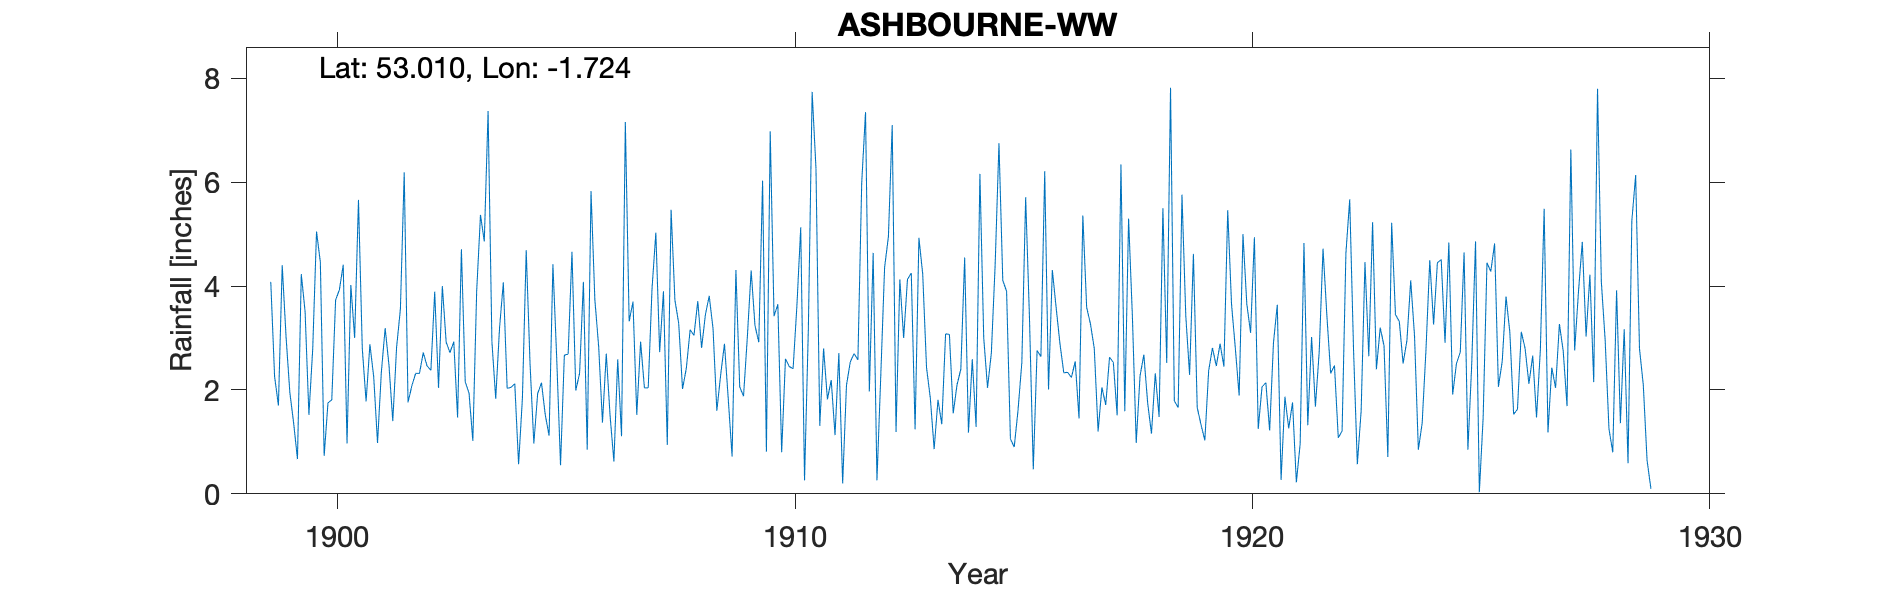

Data behind this chart, as committed beside it:
ASHBOURNE-WW, , , , , , , , , , , , , , , , , , , , , , , 
Grid ref, SK186459, Long, -1.724, Lat, 53.01, Elevation, 582, ft., , , , , , , , , , , , , , , 
Station no, RR2862, , , , , , , , , , , , , , , , , , , , , , 
, 1890, 1891, 1892, 1893, 1894, 1895, 1896, 1897, 1898, 1899, 1900, 1901, 1902, 1903, 1904, 1905, 1906, 1907, 1908, 1909, 1910, 1911, 1912
January, , , , , , , , , , 4.08, 5.05, 2.8, 1.76, 2.93, 3.19, 1.52, 5.83, 1.52, 2.02, 1.82, 3.42, 1.31, 7.35
February, , , , , , , , , , 2.26, 4.46, 1.78, 2.08, 1.47, 4.07, 1.12, 3.74, 2.93, 2.42, 0.72, 3.65, 2.8, 1.97
March, , , , , , , , , , 1.7, 0.73, 2.88, 2.32, 4.71, 2.03, 4.42, 2.84, 2.04, 3.16, 4.31, 0.8, 1.82, 4.64
April, , , , , , , , , , 4.4, 1.75, 2.25, 2.32, 2.16, 2.05, 2.61, 1.37, 2.04, 3.05, 2.06, 2.6, 2.19, 0.26
May, , , , , , , , , , 3.03, 1.81, 0.98, 2.72, 1.94, 2.12, 0.55, 2.7, 3.95, 3.71, 1.88, 2.45, 1.13, 2.28
June, , , , , , , , , , 1.95, 3.73, 2.34, 2.46, 1.02, 0.57, 2.67, 1.5, 5.03, 2.81, 3.02, 2.41, 2.71, 4.36
July, , , , , , , , , , 1.36, 3.93, 3.19, 2.38, 3.89, 1.84, 2.69, 0.62, 2.73, 3.45, 4.3, 3.62, 0.2, 4.95
August, , , , , , , , , , 0.67, 4.41, 2.48, 3.89, 5.37, 4.69, 4.66, 2.59, 3.9, 3.81, 3.24, 5.13, 2.09, 7.1
September, , , , , , , , , , 4.23, 0.97, 1.4, 2.04, 4.86, 2.51, 1.99, 1.11, 0.94, 3.18, 2.92, 0.26, 2.54, 1.19
October, , , , , , , , , , 3.51, 4.02, 2.82, 4, 7.37, 0.97, 2.32, 7.16, 5.47, 1.6, 6.03, 3.16, 2.7, 4.13
November, , , , , , , , , , 1.52, 3, 3.56, 2.92, 2.93, 1.93, 4.08, 3.32, 3.73, 2.29, 0.81, 7.74, 2.58, 3
December, , , , , , , , , , 2.79, 5.66, 6.19, 2.72, 1.83, 2.14, 0.85, 3.7, 3.28, 2.89, 6.98, 6.27, 5.99, 4.13
Total, , , , , , , , , , 31.5, 39.52, 32.67, 31.61, 40.48, 28.11, 29.48, 36.48, 37.56, 34.39, 38.09, 41.51, 28.06, 45.36
NGR is a water works near Ashbourne. Alt…, , , , , , , , , , , , , , , , , , , , , , , 
